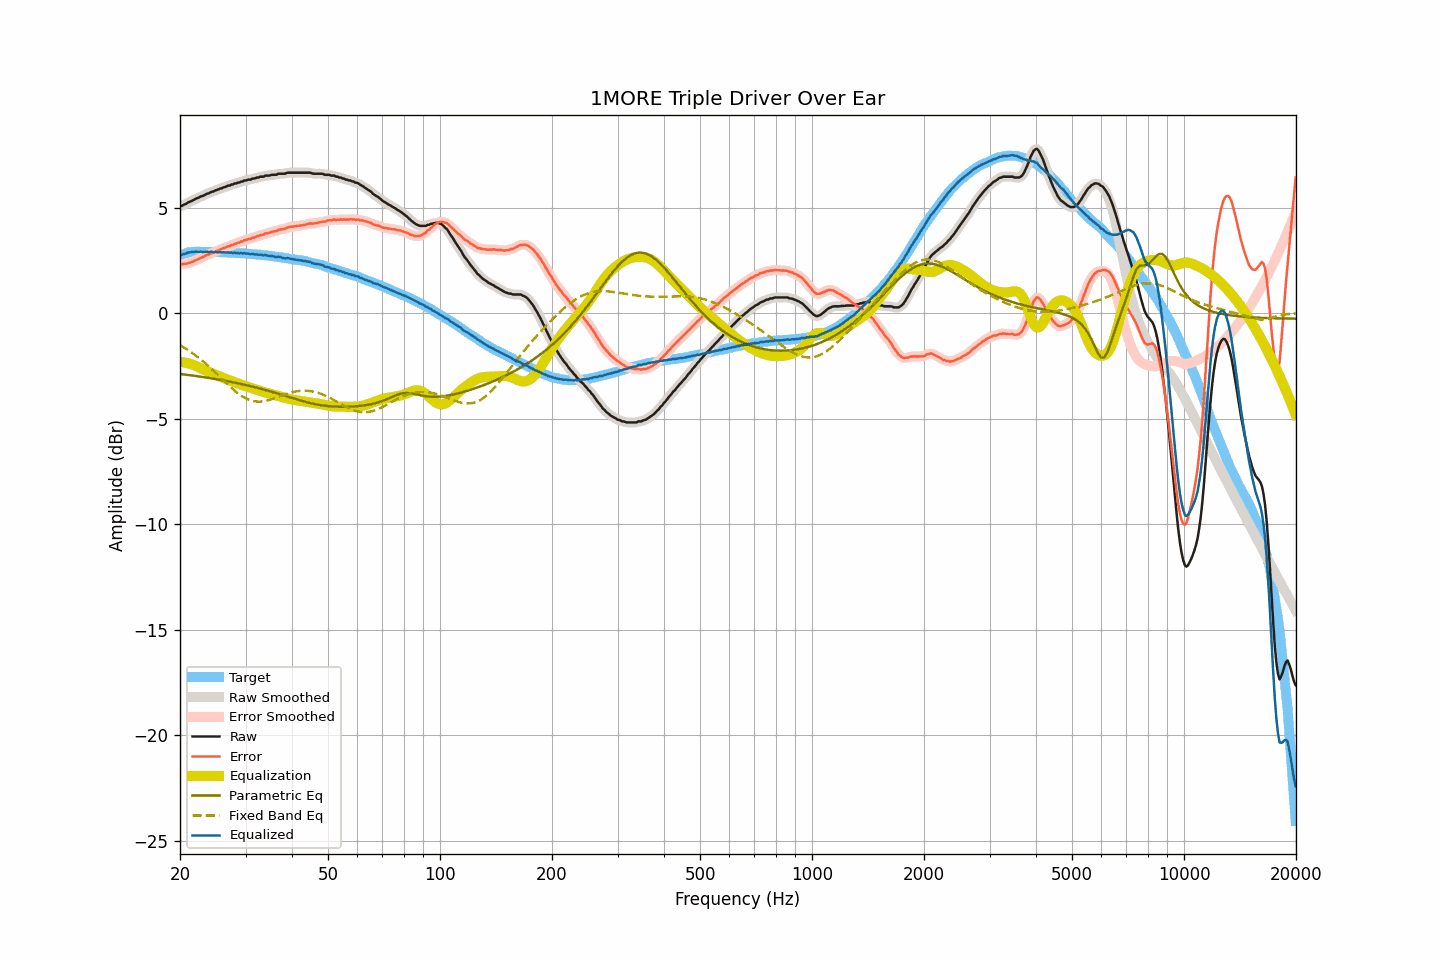

Source data for this figure (header and first rows):
frequency, raw, smoothed, error, error_smoothed, equalization, parametric_eq, fixed_band_eq, equalized_raw, equalized_smoothed, target
20.00, 5.06, 5.06, 2.33, 2.32, -2.31, -2.88, -1.52, 2.75, 2.74, 2.74
20.20, 5.07, 5.08, 2.31, 2.32, -2.32, -2.89, -1.56, 2.75, 2.77, 2.76
20.40, 5.12, 5.12, 2.33, 2.32, -2.33, -2.90, -1.61, 2.80, 2.79, 2.79
20.61, 5.15, 5.15, 2.34, 2.33, -2.34, -2.91, -1.66, 2.81, 2.81, 2.81
20.81, 5.18, 5.19, 2.34, 2.35, -2.35, -2.92, -1.70, 2.83, 2.84, 2.84
21.02, 5.24, 5.23, 2.37, 2.37, -2.37, -2.93, -1.75, 2.87, 2.86, 2.87
21.23, 5.27, 5.27, 2.39, 2.39, -2.39, -2.94, -1.80, 2.88, 2.88, 2.88
21.44, 5.30, 5.31, 2.41, 2.41, -2.42, -2.95, -1.86, 2.89, 2.89, 2.89
21.66, 5.34, 5.34, 2.44, 2.44, -2.44, -2.96, -1.91, 2.90, 2.90, 2.90
21.87, 5.38, 5.38, 2.48, 2.48, -2.48, -2.97, -1.96, 2.91, 2.91, 2.90
22.09, 5.42, 5.42, 2.51, 2.51, -2.51, -2.98, -2.02, 2.91, 2.91, 2.91
22.31, 5.45, 5.46, 2.54, 2.55, -2.54, -2.99, -2.08, 2.91, 2.91, 2.91
22.54, 5.48, 5.49, 2.57, 2.58, -2.58, -3.00, -2.14, 2.90, 2.91, 2.91
22.76, 5.53, 5.52, 2.62, 2.61, -2.62, -3.01, -2.20, 2.92, 2.90, 2.91
22.99, 5.54, 5.55, 2.64, 2.65, -2.65, -3.02, -2.26, 2.89, 2.90, 2.90
23.22, 5.58, 5.59, 2.69, 2.69, -2.69, -3.03, -2.33, 2.90, 2.90, 2.90
23.45, 5.62, 5.62, 2.73, 2.72, -2.72, -3.04, -2.39, 2.90, 2.90, 2.90
23.69, 5.66, 5.65, 2.77, 2.76, -2.75, -3.06, -2.46, 2.91, 2.90, 2.90
23.92, 5.67, 5.69, 2.78, 2.79, -2.79, -3.07, -2.53, 2.89, 2.90, 2.89
24.16, 5.72, 5.71, 2.82, 2.82, -2.82, -3.08, -2.60, 2.90, 2.90, 2.90
24.40, 5.75, 5.75, 2.85, 2.85, -2.85, -3.09, -2.67, 2.90, 2.89, 2.90
24.65, 5.76, 5.78, 2.87, 2.88, -2.88, -3.11, -2.74, 2.88, 2.90, 2.89
24.89, 5.81, 5.80, 2.92, 2.91, -2.91, -3.12, -2.81, 2.90, 2.89, 2.89
25.14, 5.83, 5.84, 2.94, 2.95, -2.95, -3.13, -2.89, 2.89, 2.89, 2.89
25.39, 5.86, 5.87, 2.97, 2.98, -2.98, -3.14, -2.96, 2.89, 2.89, 2.89
25.65, 5.90, 5.89, 3.01, 3.01, -3.01, -3.16, -3.03, 2.89, 2.88, 2.89
25.91, 5.91, 5.92, 3.04, 3.04, -3.04, -3.17, -3.11, 2.87, 2.88, 2.88
26.16, 5.95, 5.95, 3.08, 3.07, -3.07, -3.19, -3.18, 2.88, 2.88, 2.88
26.43, 5.97, 5.98, 3.10, 3.10, -3.10, -3.20, -3.25, 2.87, 2.88, 2.87
26.69, 6.00, 6.00, 3.13, 3.13, -3.13, -3.21, -3.33, 2.87, 2.87, 2.87
26.96, 6.04, 6.03, 3.17, 3.16, -3.16, -3.23, -3.40, 2.88, 2.87, 2.87
27.23, 6.04, 6.06, 3.17, 3.18, -3.19, -3.24, -3.47, 2.85, 2.87, 2.87
27.50, 6.09, 6.08, 3.22, 3.21, -3.22, -3.26, -3.54, 2.88, 2.87, 2.87
27.77, 6.09, 6.10, 3.24, 3.24, -3.24, -3.27, -3.61, 2.85, 2.86, 2.86
28.05, 6.14, 6.13, 3.29, 3.28, -3.27, -3.29, -3.67, 2.87, 2.86, 2.86
28.33, 6.14, 6.15, 3.30, 3.30, -3.30, -3.31, -3.74, 2.84, 2.85, 2.85
28.62, 6.18, 6.18, 3.34, 3.33, -3.33, -3.32, -3.80, 2.85, 2.85, 2.84
28.90, 6.18, 6.19, 3.34, 3.35, -3.36, -3.34, -3.85, 2.82, 2.83, 2.84
29.19, 6.23, 6.22, 3.40, 3.39, -3.39, -3.35, -3.91, 2.85, 2.84, 2.83
29.48, 6.23, 6.24, 3.39, 3.41, -3.41, -3.37, -3.95, 2.82, 2.83, 2.84
29.78, 6.28, 6.27, 3.46, 3.44, -3.44, -3.39, -4.00, 2.84, 2.83, 2.83
30.08, 6.28, 6.29, 3.46, 3.47, -3.46, -3.41, -4.04, 2.82, 2.83, 2.82
30.38, 6.31, 6.31, 3.50, 3.49, -3.49, -3.42, -4.08, 2.82, 2.82, 2.81
30.68, 6.32, 6.32, 3.51, 3.51, -3.51, -3.44, -4.11, 2.81, 2.81, 2.81
30.99, 6.32, 6.34, 3.52, 3.54, -3.54, -3.46, -4.13, 2.78, 2.80, 2.80
31.30, 6.37, 6.35, 3.58, 3.56, -3.56, -3.48, -4.15, 2.81, 2.79, 2.80
31.61, 6.37, 6.38, 3.58, 3.59, -3.59, -3.50, -4.17, 2.78, 2.79, 2.79
31.93, 6.39, 6.40, 3.61, 3.61, -3.61, -3.52, -4.18, 2.78, 2.78, 2.78
32.24, 6.42, 6.41, 3.65, 3.64, -3.64, -3.54, -4.19, 2.78, 2.78, 2.77
32.57, 6.42, 6.44, 3.66, 3.67, -3.66, -3.55, -4.19, 2.76, 2.77, 2.77
32.89, 6.46, 6.45, 3.70, 3.69, -3.69, -3.57, -4.19, 2.77, 2.76, 2.76
33.22, 6.46, 6.46, 3.71, 3.71, -3.71, -3.60, -4.18, 2.75, 2.75, 2.75
33.55, 6.46, 6.48, 3.71, 3.74, -3.73, -3.62, -4.17, 2.73, 2.75, 2.75
33.89, 6.51, 6.49, 3.78, 3.76, -3.76, -3.64, -4.16, 2.76, 2.74, 2.74
34.23, 6.51, 6.51, 3.78, 3.78, -3.78, -3.66, -4.14, 2.74, 2.73, 2.73
34.57, 6.51, 6.52, 3.79, 3.80, -3.80, -3.68, -4.12, 2.71, 2.72, 2.72
34.92, 6.52, 6.53, 3.82, 3.82, -3.82, -3.70, -4.10, 2.70, 2.71, 2.71
35.27, 6.55, 6.54, 3.85, 3.84, -3.84, -3.72, -4.08, 2.71, 2.70, 2.70
35.62, 6.55, 6.55, 3.86, 3.86, -3.86, -3.75, -4.05, 2.69, 2.68, 2.69
35.97, 6.55, 6.56, 3.88, 3.88, -3.88, -3.77, -4.02, 2.67, 2.68, 2.68
... 635 more rows
